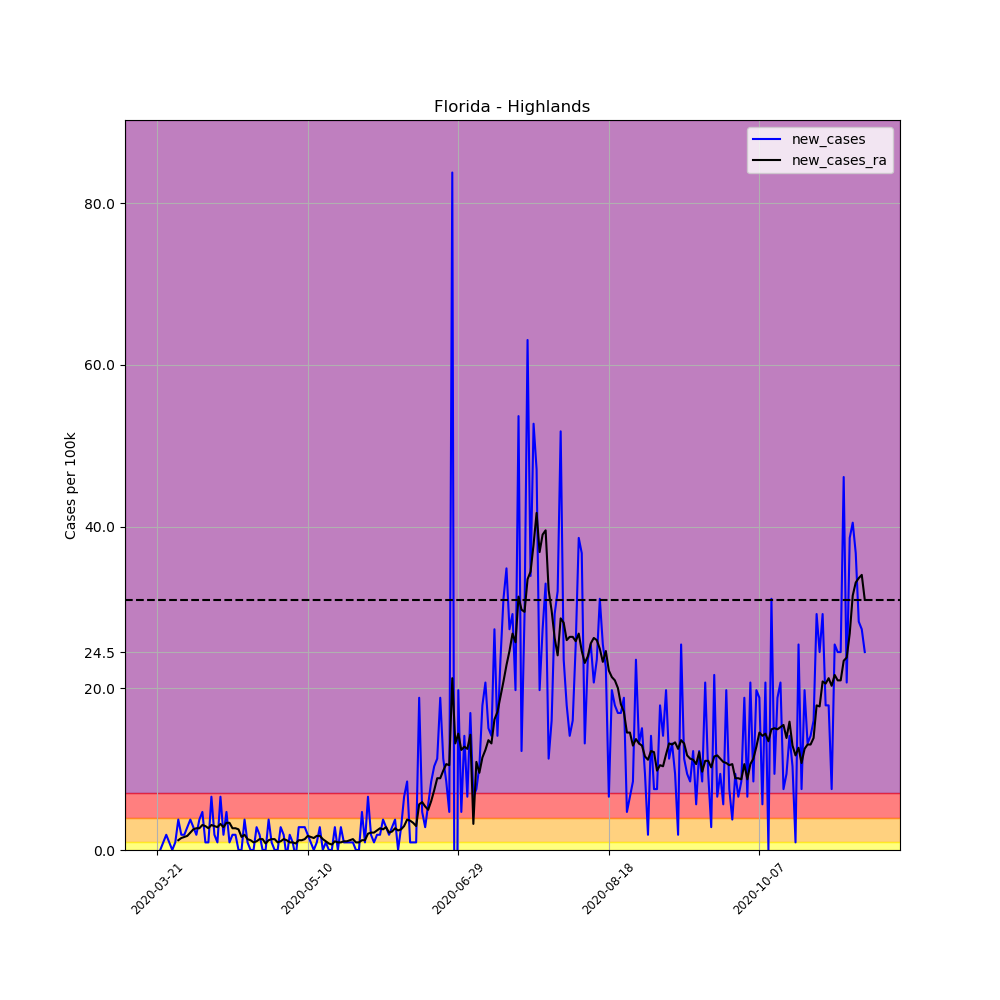

The data file committed next to this chart (first rows):
, date, county, state, fips, cases, deaths, COUNTY, STNAME, CTYNAME, POPESTIMATE2019, per_100k, per_100k_ra, new_cases, new_cases_ra
220976, 2020-03-21, Highlands, Florida, 12055, 1, 0, 55, Florida, Highlands, 106221, 0.9414, , , 
220977, 2020-03-22, Highlands, Florida, 12055, 1, 0, 55, Florida, Highlands, 106221, 0.9414, , 0.0, 
220978, 2020-03-23, Highlands, Florida, 12055, 2, 0, 55, Florida, Highlands, 106221, 1.883, , 0.9414, 
220979, 2020-03-24, Highlands, Florida, 12055, 4, 0, 55, Florida, Highlands, 106221, 3.766, , 1.883, 
220980, 2020-03-25, Highlands, Florida, 12055, 5, 0, 55, Florida, Highlands, 106221, 4.707, , 0.9414, 
220981, 2020-03-26, Highlands, Florida, 12055, 5, 1, 55, Florida, Highlands, 106221, 4.707, , 0.0, 
220982, 2020-03-27, Highlands, Florida, 12055, 6, 1, 55, Florida, Highlands, 106221, 5.649, 3.228, 0.9414, 
220983, 2020-03-28, Highlands, Florida, 12055, 10, 1, 55, Florida, Highlands, 106221, 9.414, 4.438, 3.766, 1.21
220984, 2020-03-29, Highlands, Florida, 12055, 12, 1, 55, Florida, Highlands, 106221, 11.3, 5.918, 1.883, 1.479
220985, 2020-03-30, Highlands, Florida, 12055, 14, 1, 55, Florida, Highlands, 106221, 13.18, 7.531, 1.883, 1.614
220986, 2020-03-31, Highlands, Florida, 12055, 17, 1, 55, Florida, Highlands, 106221, 16, 9.28, 2.824, 1.748
220987, 2020-04-01, Highlands, Florida, 12055, 21, 1, 55, Florida, Highlands, 106221, 19.77, 11.43, 3.766, 2.152
220988, 2020-04-02, Highlands, Florida, 12055, 24, 1, 55, Florida, Highlands, 106221, 22.59, 13.99, 2.824, 2.555
220989, 2020-04-03, Highlands, Florida, 12055, 26, 2, 55, Florida, Highlands, 106221, 24.48, 16.68, 1.883, 2.69
220990, 2020-04-04, Highlands, Florida, 12055, 30, 2, 55, Florida, Highlands, 106221, 28.24, 19.37, 3.766, 2.69
220991, 2020-04-05, Highlands, Florida, 12055, 35, 2, 55, Florida, Highlands, 106221, 32.95, 22.46, 4.707, 3.093
220992, 2020-04-06, Highlands, Florida, 12055, 36, 2, 55, Florida, Highlands, 106221, 33.89, 25.42, 0.9414, 2.959
220993, 2020-04-07, Highlands, Florida, 12055, 37, 2, 55, Florida, Highlands, 106221, 34.83, 28.11, 0.9414, 2.69
220994, 2020-04-08, Highlands, Florida, 12055, 44, 4, 55, Florida, Highlands, 106221, 41.42, 31.2, 6.59, 3.093
220995, 2020-04-09, Highlands, Florida, 12055, 46, 4, 55, Florida, Highlands, 106221, 43.31, 34.16, 1.883, 2.959
220996, 2020-04-10, Highlands, Florida, 12055, 47, 4, 55, Florida, Highlands, 106221, 44.25, 36.98, 0.9414, 2.824
220997, 2020-04-11, Highlands, Florida, 12055, 54, 5, 55, Florida, Highlands, 106221, 50.84, 40.21, 6.59, 3.228
220998, 2020-04-12, Highlands, Florida, 12055, 56, 5, 55, Florida, Highlands, 106221, 52.72, 43.04, 1.883, 2.824
220999, 2020-04-13, Highlands, Florida, 12055, 61, 5, 55, Florida, Highlands, 106221, 57.43, 46.4, 4.707, 3.362
221000, 2020-04-14, Highlands, Florida, 12055, 62, 5, 55, Florida, Highlands, 106221, 58.37, 49.76, 0.9414, 3.362
221001, 2020-04-15, Highlands, Florida, 12055, 64, 6, 55, Florida, Highlands, 106221, 60.25, 52.45, 1.883, 2.69
221002, 2020-04-16, Highlands, Florida, 12055, 66, 6, 55, Florida, Highlands, 106221, 62.13, 55.14, 1.883, 2.69
221003, 2020-04-17, Highlands, Florida, 12055, 66, 6, 55, Florida, Highlands, 106221, 62.13, 57.7, 0.0, 2.555
221004, 2020-04-18, Highlands, Florida, 12055, 66, 6, 55, Florida, Highlands, 106221, 62.13, 59.31, 0.0, 1.614
221005, 2020-04-19, Highlands, Florida, 12055, 70, 6, 55, Florida, Highlands, 106221, 65.9, 61.19, 3.766, 1.883
221006, 2020-04-20, Highlands, Florida, 12055, 71, 7, 55, Florida, Highlands, 106221, 66.84, 62.54, 0.9414, 1.345
221007, 2020-04-21, Highlands, Florida, 12055, 71, 7, 55, Florida, Highlands, 106221, 66.84, 63.75, 0.0, 1.21
221008, 2020-04-22, Highlands, Florida, 12055, 71, 7, 55, Florida, Highlands, 106221, 66.84, 64.69, 0.0, 0.9414
221009, 2020-04-23, Highlands, Florida, 12055, 74, 7, 55, Florida, Highlands, 106221, 69.67, 65.77, 2.824, 1.076
221010, 2020-04-24, Highlands, Florida, 12055, 76, 7, 55, Florida, Highlands, 106221, 71.55, 67.11, 1.883, 1.345
221011, 2020-04-25, Highlands, Florida, 12055, 76, 7, 55, Florida, Highlands, 106221, 71.55, 68.46, 0.0, 1.345
221012, 2020-04-26, Highlands, Florida, 12055, 76, 7, 55, Florida, Highlands, 106221, 71.55, 69.26, 0.0, 0.8069
221013, 2020-04-27, Highlands, Florida, 12055, 80, 7, 55, Florida, Highlands, 106221, 75.31, 70.47, 3.766, 1.21
221014, 2020-04-28, Highlands, Florida, 12055, 81, 7, 55, Florida, Highlands, 106221, 76.26, 71.82, 0.9414, 1.345
221015, 2020-04-29, Highlands, Florida, 12055, 81, 7, 55, Florida, Highlands, 106221, 76.26, 73.16, 0.0, 1.345
221016, 2020-04-30, Highlands, Florida, 12055, 81, 7, 55, Florida, Highlands, 106221, 76.26, 74.1, 0.0, 0.9414
221017, 2020-05-01, Highlands, Florida, 12055, 84, 7, 55, Florida, Highlands, 106221, 79.08, 75.18, 2.824, 1.076
221018, 2020-05-02, Highlands, Florida, 12055, 86, 7, 55, Florida, Highlands, 106221, 80.96, 76.53, 1.883, 1.345
221019, 2020-05-03, Highlands, Florida, 12055, 85, 7, 55, Florida, Highlands, 106221, 80.02, 77.74, -0.9414, 1.21
221020, 2020-05-04, Highlands, Florida, 12055, 87, 7, 55, Florida, Highlands, 106221, 81.9, 78.68, 1.883, 0.9414
221021, 2020-05-05, Highlands, Florida, 12055, 88, 7, 55, Florida, Highlands, 106221, 82.85, 79.62, 0.9414, 0.9414
221022, 2020-05-06, Highlands, Florida, 12055, 87, 7, 55, Florida, Highlands, 106221, 81.9, 80.43, -0.9414, 0.8069
221023, 2020-05-07, Highlands, Florida, 12055, 90, 7, 55, Florida, Highlands, 106221, 84.73, 81.64, 2.824, 1.21
221024, 2020-05-08, Highlands, Florida, 12055, 93, 8, 55, Florida, Highlands, 106221, 87.55, 82.85, 2.824, 1.21
221025, 2020-05-09, Highlands, Florida, 12055, 96, 8, 55, Florida, Highlands, 106221, 90.38, 84.19, 2.824, 1.345
221026, 2020-05-10, Highlands, Florida, 12055, 98, 8, 55, Florida, Highlands, 106221, 92.26, 85.94, 1.883, 1.748
221027, 2020-05-11, Highlands, Florida, 12055, 99, 8, 55, Florida, Highlands, 106221, 93.2, 87.55, 0.9414, 1.614
221028, 2020-05-12, Highlands, Florida, 12055, 99, 8, 55, Florida, Highlands, 106221, 93.2, 89.03, 0.0, 1.479
221029, 2020-05-13, Highlands, Florida, 12055, 100, 8, 55, Florida, Highlands, 106221, 94.14, 90.78, 0.9414, 1.748
221030, 2020-05-14, Highlands, Florida, 12055, 103, 8, 55, Florida, Highlands, 106221, 96.97, 92.53, 2.824, 1.748
221031, 2020-05-15, Highlands, Florida, 12055, 103, 8, 55, Florida, Highlands, 106221, 96.97, 93.87, 0.0, 1.345
221032, 2020-05-16, Highlands, Florida, 12055, 104, 8, 55, Florida, Highlands, 106221, 97.91, 94.95, 0.9414, 1.076
221033, 2020-05-17, Highlands, Florida, 12055, 104, 8, 55, Florida, Highlands, 106221, 97.91, 95.76, 0.0, 0.8069
221034, 2020-05-18, Highlands, Florida, 12055, 104, 8, 55, Florida, Highlands, 106221, 97.91, 96.43, 0.0, 0.6725
221035, 2020-05-19, Highlands, Florida, 12055, 107, 8, 55, Florida, Highlands, 106221, 100.7, 97.51, 2.824, 1.076
... 176 more rows
